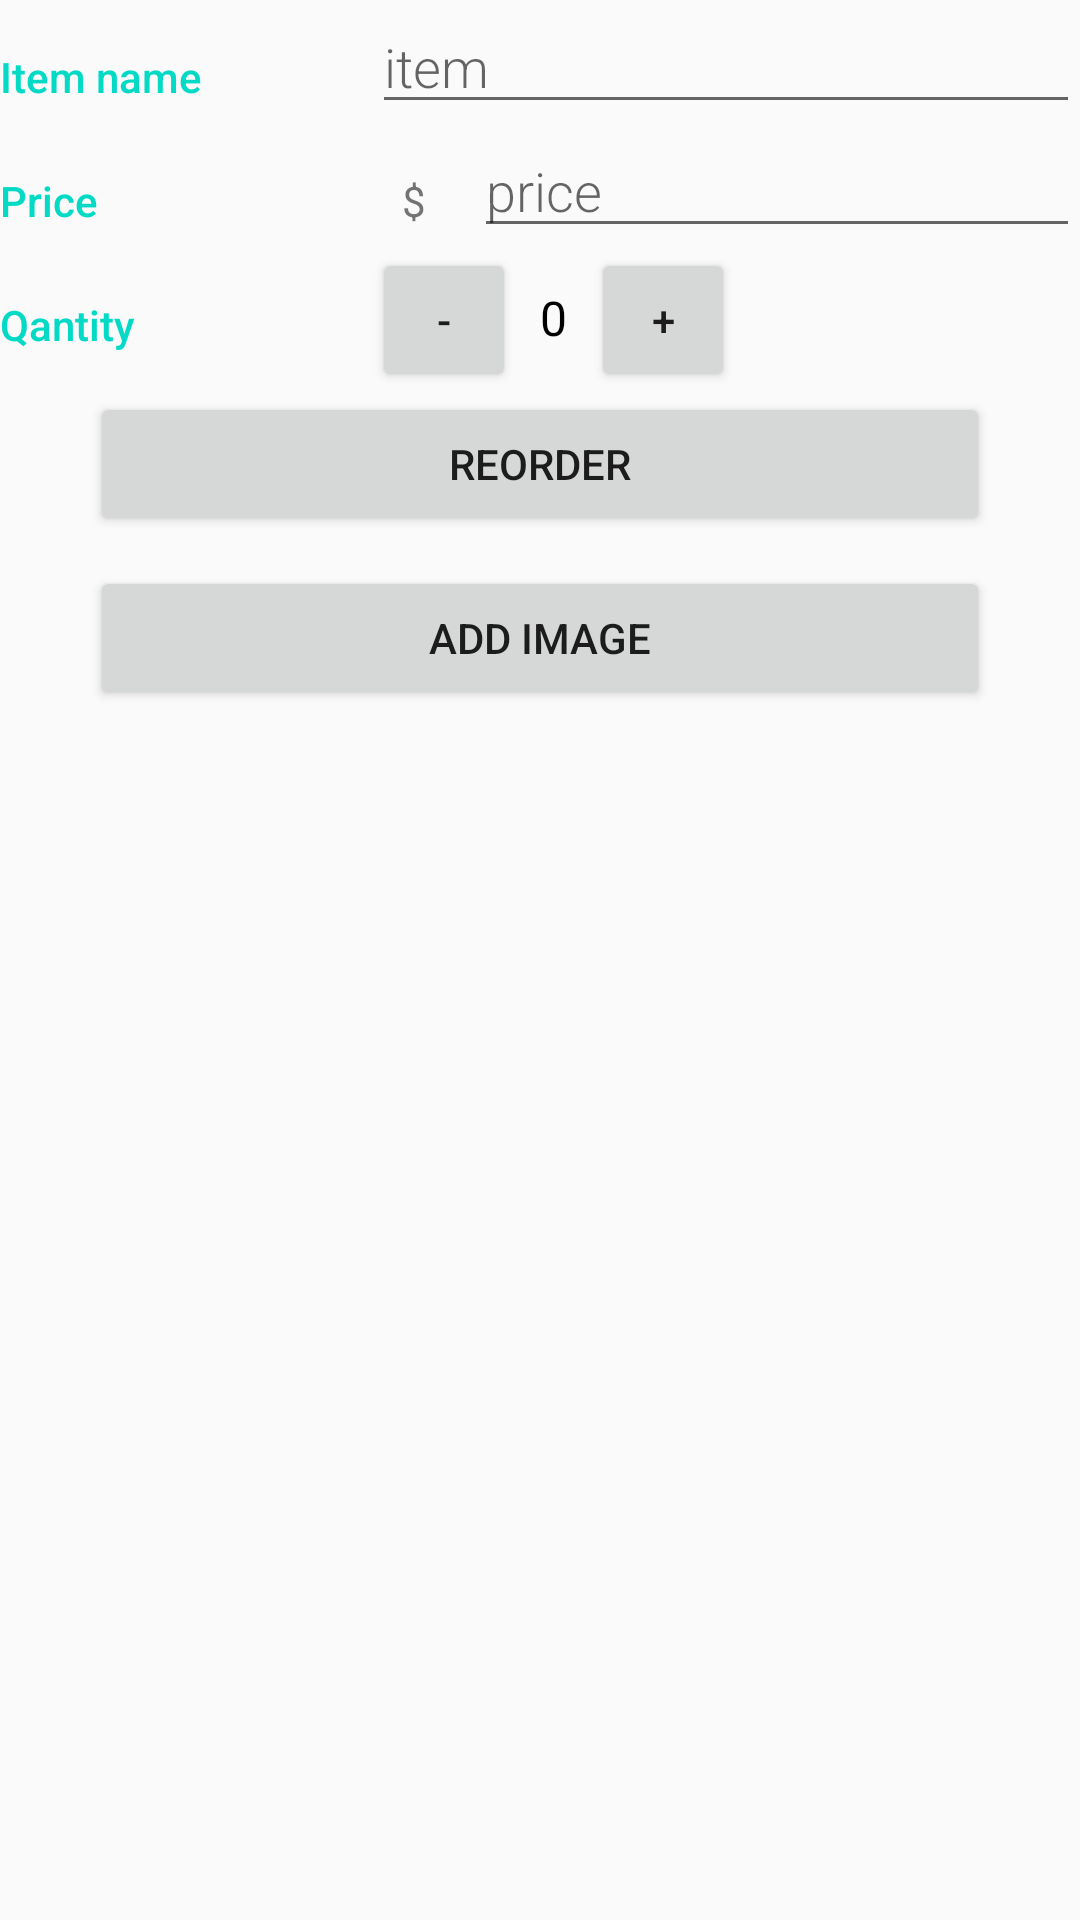

Android layout source for this screen:
<!-- AndroidManifest.xml: application theme AppTheme -->
<!-- res/layout/activity_editor.xml -->
<?xml version="1.0" encoding="utf-8"?>
<LinearLayout xmlns:android="http://schemas.android.com/apk/res/android"
    android:layout_width="match_parent"
    android:layout_height="match_parent"
    android:orientation="vertical">

    
    <LinearLayout
        android:layout_width="match_parent"
        android:layout_height="wrap_content"
        android:orientation="horizontal">

        
        <TextView
            style="@style/CategoryStyle"
            android:text="@string/category_overview" />

        
        <LinearLayout
            android:layout_width="0dp"
            android:layout_height="wrap_content"
            android:layout_weight="2"
            android:orientation="vertical"
            android:paddingLeft="4dp">

            
            <EditText
                android:id="@+id/edit_item_name"
                style="@style/EditorFieldStyle"
                android:hint="@string/hint_pet_name"
                android:inputType="textCapWords" />

        </LinearLayout>
    </LinearLayout>

    
    <LinearLayout
        android:id="@+id/container_measurement"
        android:layout_width="match_parent"
        android:layout_height="wrap_content"
        android:orientation="horizontal">

        
        <TextView
            style="@style/CategoryStyle"
            android:text="@string/category_measurement" />

        
        <RelativeLayout
            android:layout_width="0dp"
            android:layout_height="wrap_content"
            android:layout_weight="2"
            android:paddingLeft="4dp">

            
            <TextView
                android:id="@+id/label_weight_units"
                style="@style/EditorUnitsStyle"
                android:text="@string/unit_pet_weight" />

            
            <EditText
                android:id="@+id/edit_item_price"
                style="@style/EditorFieldStyle"
                android:layout_toRightOf="@id/label_weight_units"
                android:hint="@string/hint_pet_weight"
                android:inputType="number" />

        </RelativeLayout>
    </LinearLayout>
    

    <LinearLayout
        android:layout_width="match_parent"
        android:layout_height="wrap_content"
        android:gravity="center_horizontal"
        android:orientation="horizontal">

        
        <TextView
            style="@style/CategoryStyle"
            android:text="@string/category_quantity" />
        
        <LinearLayout
            android:layout_width="0dp"
            android:layout_height="wrap_content"
            android:layout_weight="2"
            android:orientation="horizontal"
            android:paddingLeft="4dp">

            <Button
                android:id="@+id/decrement"
                android:layout_width="48dp"
                android:layout_height="48dp"
                android:onClick="decrement"
                android:text="-" />

            <TextView
                android:id="@+id/quantity_text_view"
                android:layout_width="wrap_content"
                android:layout_height="wrap_content"
                android:paddingLeft="8dp"
                android:paddingRight="8dp"
                android:text="0"
                android:textColor="@android:color/black"
                android:textSize="16sp" />

            <Button
                android:id="@+id/increment"
                android:layout_width="48dp"
                android:layout_height="48dp"
                android:onClick="increment"
                android:text="+" />
        </LinearLayout>
    </LinearLayout>

    <Button
    android:id="@+id/reorderButton"
    android:layout_width="300dp"
    android:layout_height="wrap_content"
    android:focusable="false"
    android:text="@string/reorder"
        android:layout_gravity="center"
        android:paddingTop="@dimen/padding_10"/>

    <Button
        android:id="@+id/addButtonImage"
        android:layout_width="300dp"
        android:layout_height="wrap_content"
        android:layout_gravity="center_horizontal"
        android:text="@string/action_addImage"
        android:layout_margin="@dimen/padding_10"/>
    <ImageView
        android:layout_width="200dp"
        android:layout_height="200dp"
        android:layout_gravity="center_horizontal"
        android:id="@+id/imageEditor"
        android:src="@drawable/l_e_others"/>
</LinearLayout>
<!-- resources referenced by this layout -->
<resources>
  <dimen name="padding_10">10dp</dimen>
  <string name="action_addImage">Add Image</string>
  <string name="category_measurement">Price</string>
  <string name="category_overview">Item name</string>
  <string name="category_quantity">Qantity</string>
  <string name="hint_pet_name">item</string>
  <string name="hint_pet_weight">price</string>
  <string name="reorder">Reorder</string>
  <string name="unit_pet_weight">$</string>
  <style name="CategoryStyle">
          <item name="android:layout_height">wrap_content</item>
          <item name="android:layout_width">0dp</item>
          <item name="android:layout_weight">1</item>
          <item name="android:paddingTop">16dp</item>
          <item name="android:textColor">@color/colorAccent</item>
          <item name="android:fontFamily">sans-serif-medium</item>
          <item name="android:textAppearance">?android:textAppearanceSmall</item>
      </style>
  <style name="EditorFieldStyle">
          <item name="android:layout_height">wrap_content</item>
          <item name="android:layout_width">match_parent</item>
          <item name="android:fontFamily">sans-serif-light</item>
          <item name="android:layout_alignParentRight">true</item>
          <item name="android:textAppearance">?android:textAppearanceMedium</item>
      </style>
  <style name="EditorUnitsStyle">
          <item name="android:layout_height">wrap_content</item>
          <item name="android:layout_width">wrap_content</item>
          <item name="android:layout_alignParentLeft">true</item>
          <item name="android:paddingRight">16dp</item>
          <item name="android:paddingTop">16dp</item>
          <item name="android:paddingLeft">10dp</item>
          <item name="android:textAppearance">?android:textAppearanceSmall</item>
      </style>
  <style name="AppTheme" parent="Theme.AppCompat.Light.DarkActionBar">
          
          <item name="colorPrimary">@color/colorPrimary</item>
          <item name="colorPrimaryDark">@color/colorPrimaryDark</item>
          <item name="colorAccent">@color/colorAccent</item>
      </style>
  <!-- not gathered from this repository: default colours our renderer supplied (Android Studio template values) -->
  <color name="colorPrimary">#FF6200EE</color>
  <color name="colorPrimaryDark">#FF3700B3</color>
  <color name="colorAccent">#FF03DAC5</color>
</resources>
